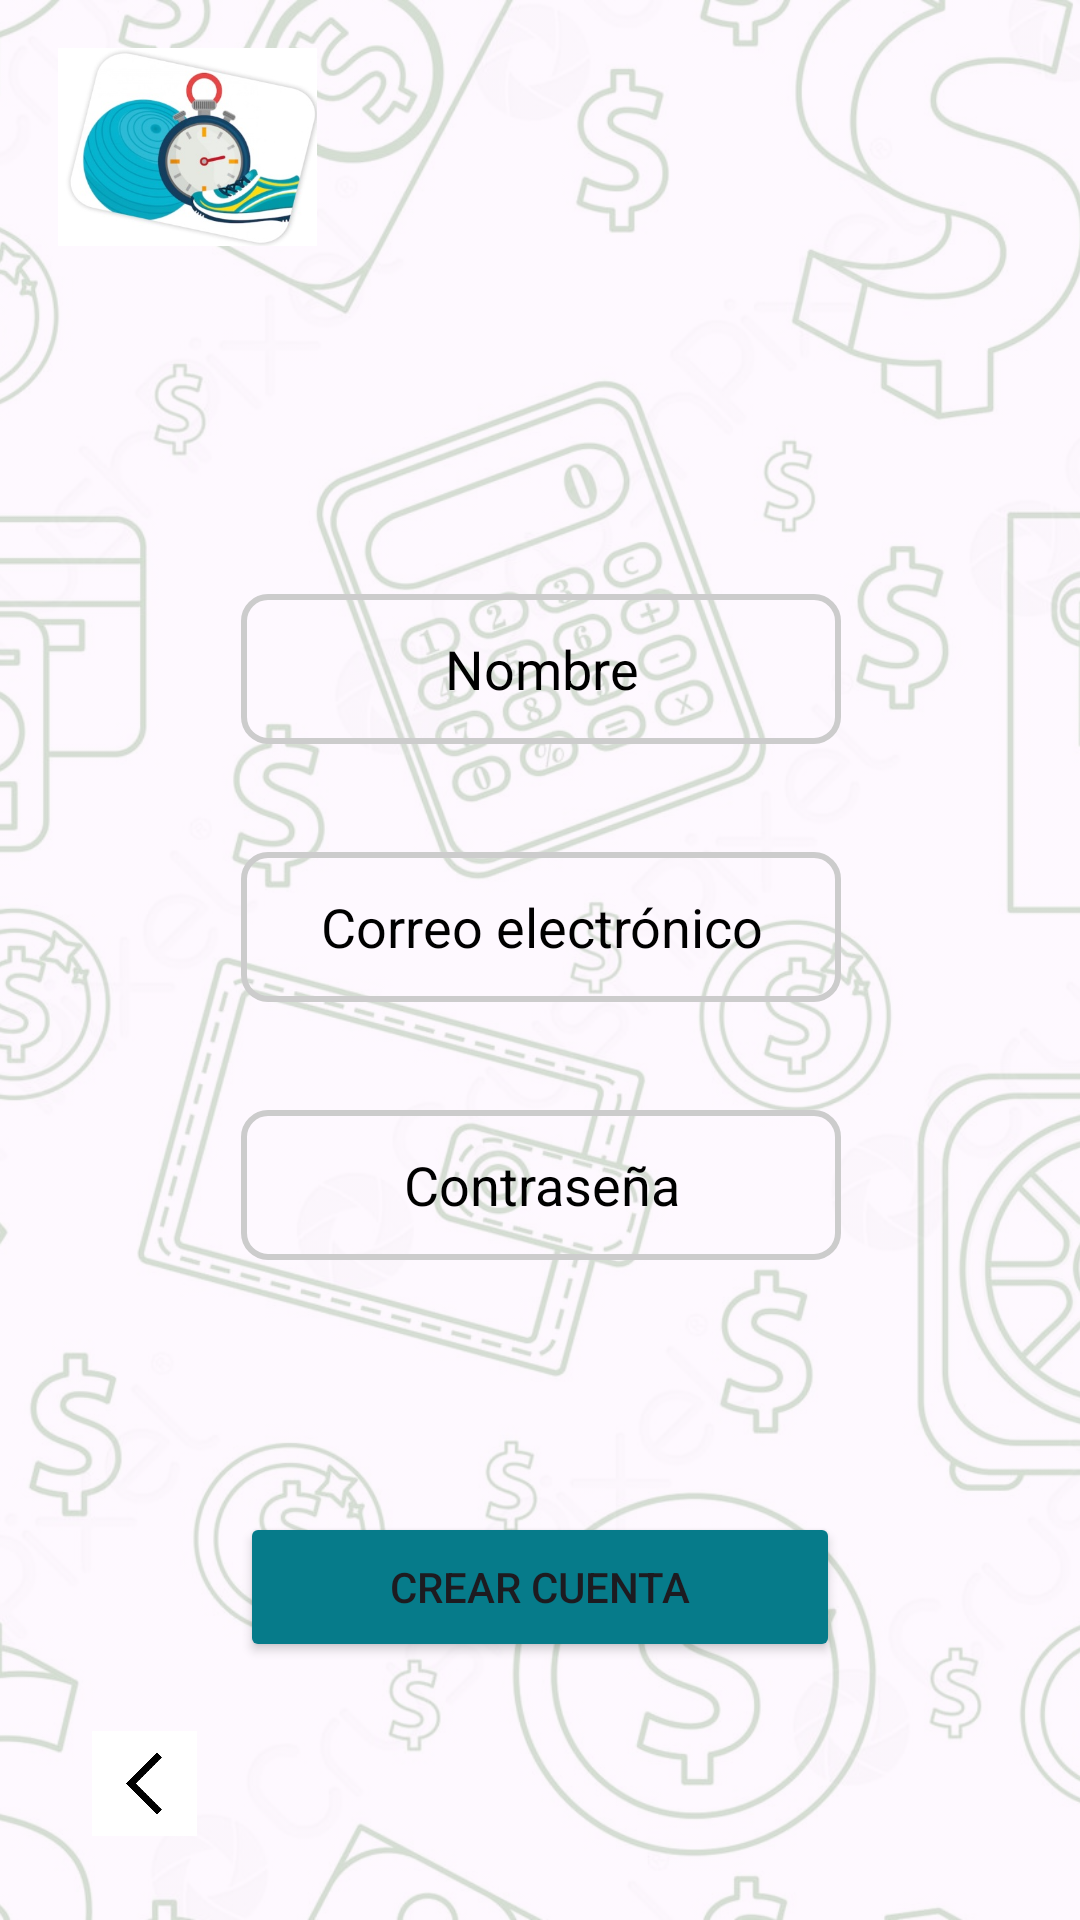

Reconstruct the res/layout file that produces this screen, plus the resources it refers to.
<!-- AndroidManifest.xml: application theme Theme.ProyectoFinalUXMobile -->
<!-- res/layout/activity_registrarse.xml -->
<?xml version="1.0" encoding="utf-8"?>
<androidx.constraintlayout.widget.ConstraintLayout xmlns:android="http://schemas.android.com/apk/res/android"
    xmlns:app="http://schemas.android.com/apk/res-auto"
    xmlns:tools="http://schemas.android.com/tools"
    android:layout_width="match_parent"
    android:layout_height="match_parent"
    tools:context=".RegistrarseActivity">

    <ImageView
        android:id="@+id/backgroundImageView"
        android:layout_width="match_parent"
        android:layout_height="match_parent"
        android:alpha="0.2"
        android:scaleType="centerCrop"
        android:src="@drawable/fondo_mobile"/>

    <ImageView
        android:id="@+id/iconImageView"
        android:layout_width="93dp"
        android:layout_height="66dp"
        android:layout_marginStart="16dp"
        android:layout_marginTop="16dp"
        android:src="@drawable/logo"
        app:layout_constraintStart_toStartOf="parent"
        app:layout_constraintTop_toTopOf="parent" />

    <EditText
        android:id="@+id/nameEditText"
        android:layout_width="200dp"
        android:layout_height="50dp"
        android:layout_marginTop="116dp"
        android:backgroundTint="@null"
        android:gravity="center_vertical|center_horizontal"
        android:hint="Nombre"
        android:inputType="text"
        android:textColorHint="@android:color/black"
        android:background="@drawable/border_text"
        app:layout_constraintEnd_toEndOf="@id/backgroundImageView"
        app:layout_constraintHorizontal_bias="0.502"
        app:layout_constraintStart_toStartOf="@id/backgroundImageView"
        app:layout_constraintTop_toBottomOf="@id/iconImageView" />

    <EditText
        android:id="@+id/emaildEditText"
        android:layout_width="200dp"
        android:layout_height="50dp"
        android:layout_marginTop="36dp"
        android:backgroundTint="@null"
        android:gravity="center_vertical|center_horizontal"
        android:hint="Correo electrónico"
        android:inputType="text"
        android:textColorHint="@color/black"
        android:background="@drawable/border_text"
        app:layout_constraintEnd_toEndOf="@id/backgroundImageView"
        app:layout_constraintHorizontal_bias="0.502"
        app:layout_constraintStart_toStartOf="@id/backgroundImageView"
        app:layout_constraintTop_toBottomOf="@id/nameEditText" />

    <EditText
        android:id="@+id/passwordEditText"
        android:layout_width="200dp"
        android:layout_height="50dp"
        android:layout_marginTop="36dp"
        android:backgroundTint="@null"
        android:gravity="center_vertical|center_horizontal"
        android:hint="Contraseña"
        android:inputType="text"
        android:textColorHint="@color/black"
        android:background="@drawable/border_text"
        app:layout_constraintEnd_toEndOf="@id/backgroundImageView"
        app:layout_constraintHorizontal_bias="0.502"
        app:layout_constraintStart_toStartOf="@id/backgroundImageView"
        app:layout_constraintTop_toBottomOf="@id/emaildEditText" />

    <Button
        android:id="@+id/loginButtonRegistrarse"
        android:layout_width="200dp"
        android:layout_height="50dp"
        android:layout_marginTop="84dp"
        android:backgroundTint="#067B8A"
        android:text="Crear cuenta"
        app:layout_constraintEnd_toEndOf="@id/backgroundImageView"
        app:layout_constraintHorizontal_bias="0.5"
        app:layout_constraintStart_toStartOf="@id/backgroundImageView"
        app:layout_constraintTop_toBottomOf="@id/passwordEditText" />

    <ImageView
        android:id="@+id/backButtonRegistrarse"
        android:layout_width="40dp"
        android:layout_height="35dp"
        android:layout_marginStart="28dp"
        android:layout_marginBottom="28dp"
        android:src="@drawable/flecha_regresar"
        app:layout_constraintBottom_toBottomOf="parent"
        app:layout_constraintStart_toStartOf="parent" />


</androidx.constraintlayout.widget.ConstraintLayout>
<!-- resources referenced by this layout -->
<resources>
  <!-- drawable border_text (drawable) -->
  <shape xmlns:android="http://schemas.android.com/apk/res/android" android:shape="rectangle">
      <stroke android:width="2dp" android:color="#CCCCCC"/>
      <corners android:radius="8dp"/>
  </shape>
  <!-- drawable flecha_regresar: jpg bitmap (drawable, 8287 bytes) -->
  <!-- drawable fondo_mobile: jpg bitmap (drawable, 382295 bytes) -->
  <!-- drawable logo: jpg bitmap (drawable, 28237 bytes) -->
  <style name="Theme.ProyectoFinalUXMobile" parent="Base.Theme.ProyectoFinalUXMobile" />
  <style name="Base.Theme.ProyectoFinalUXMobile" parent="Theme.Material3.DayNight.NoActionBar">
          
          
      </style>
  <!-- not gathered from this repository: default colours our renderer supplied (Android Studio template values) -->
  <color name="black">#FF000000</color>
</resources>
